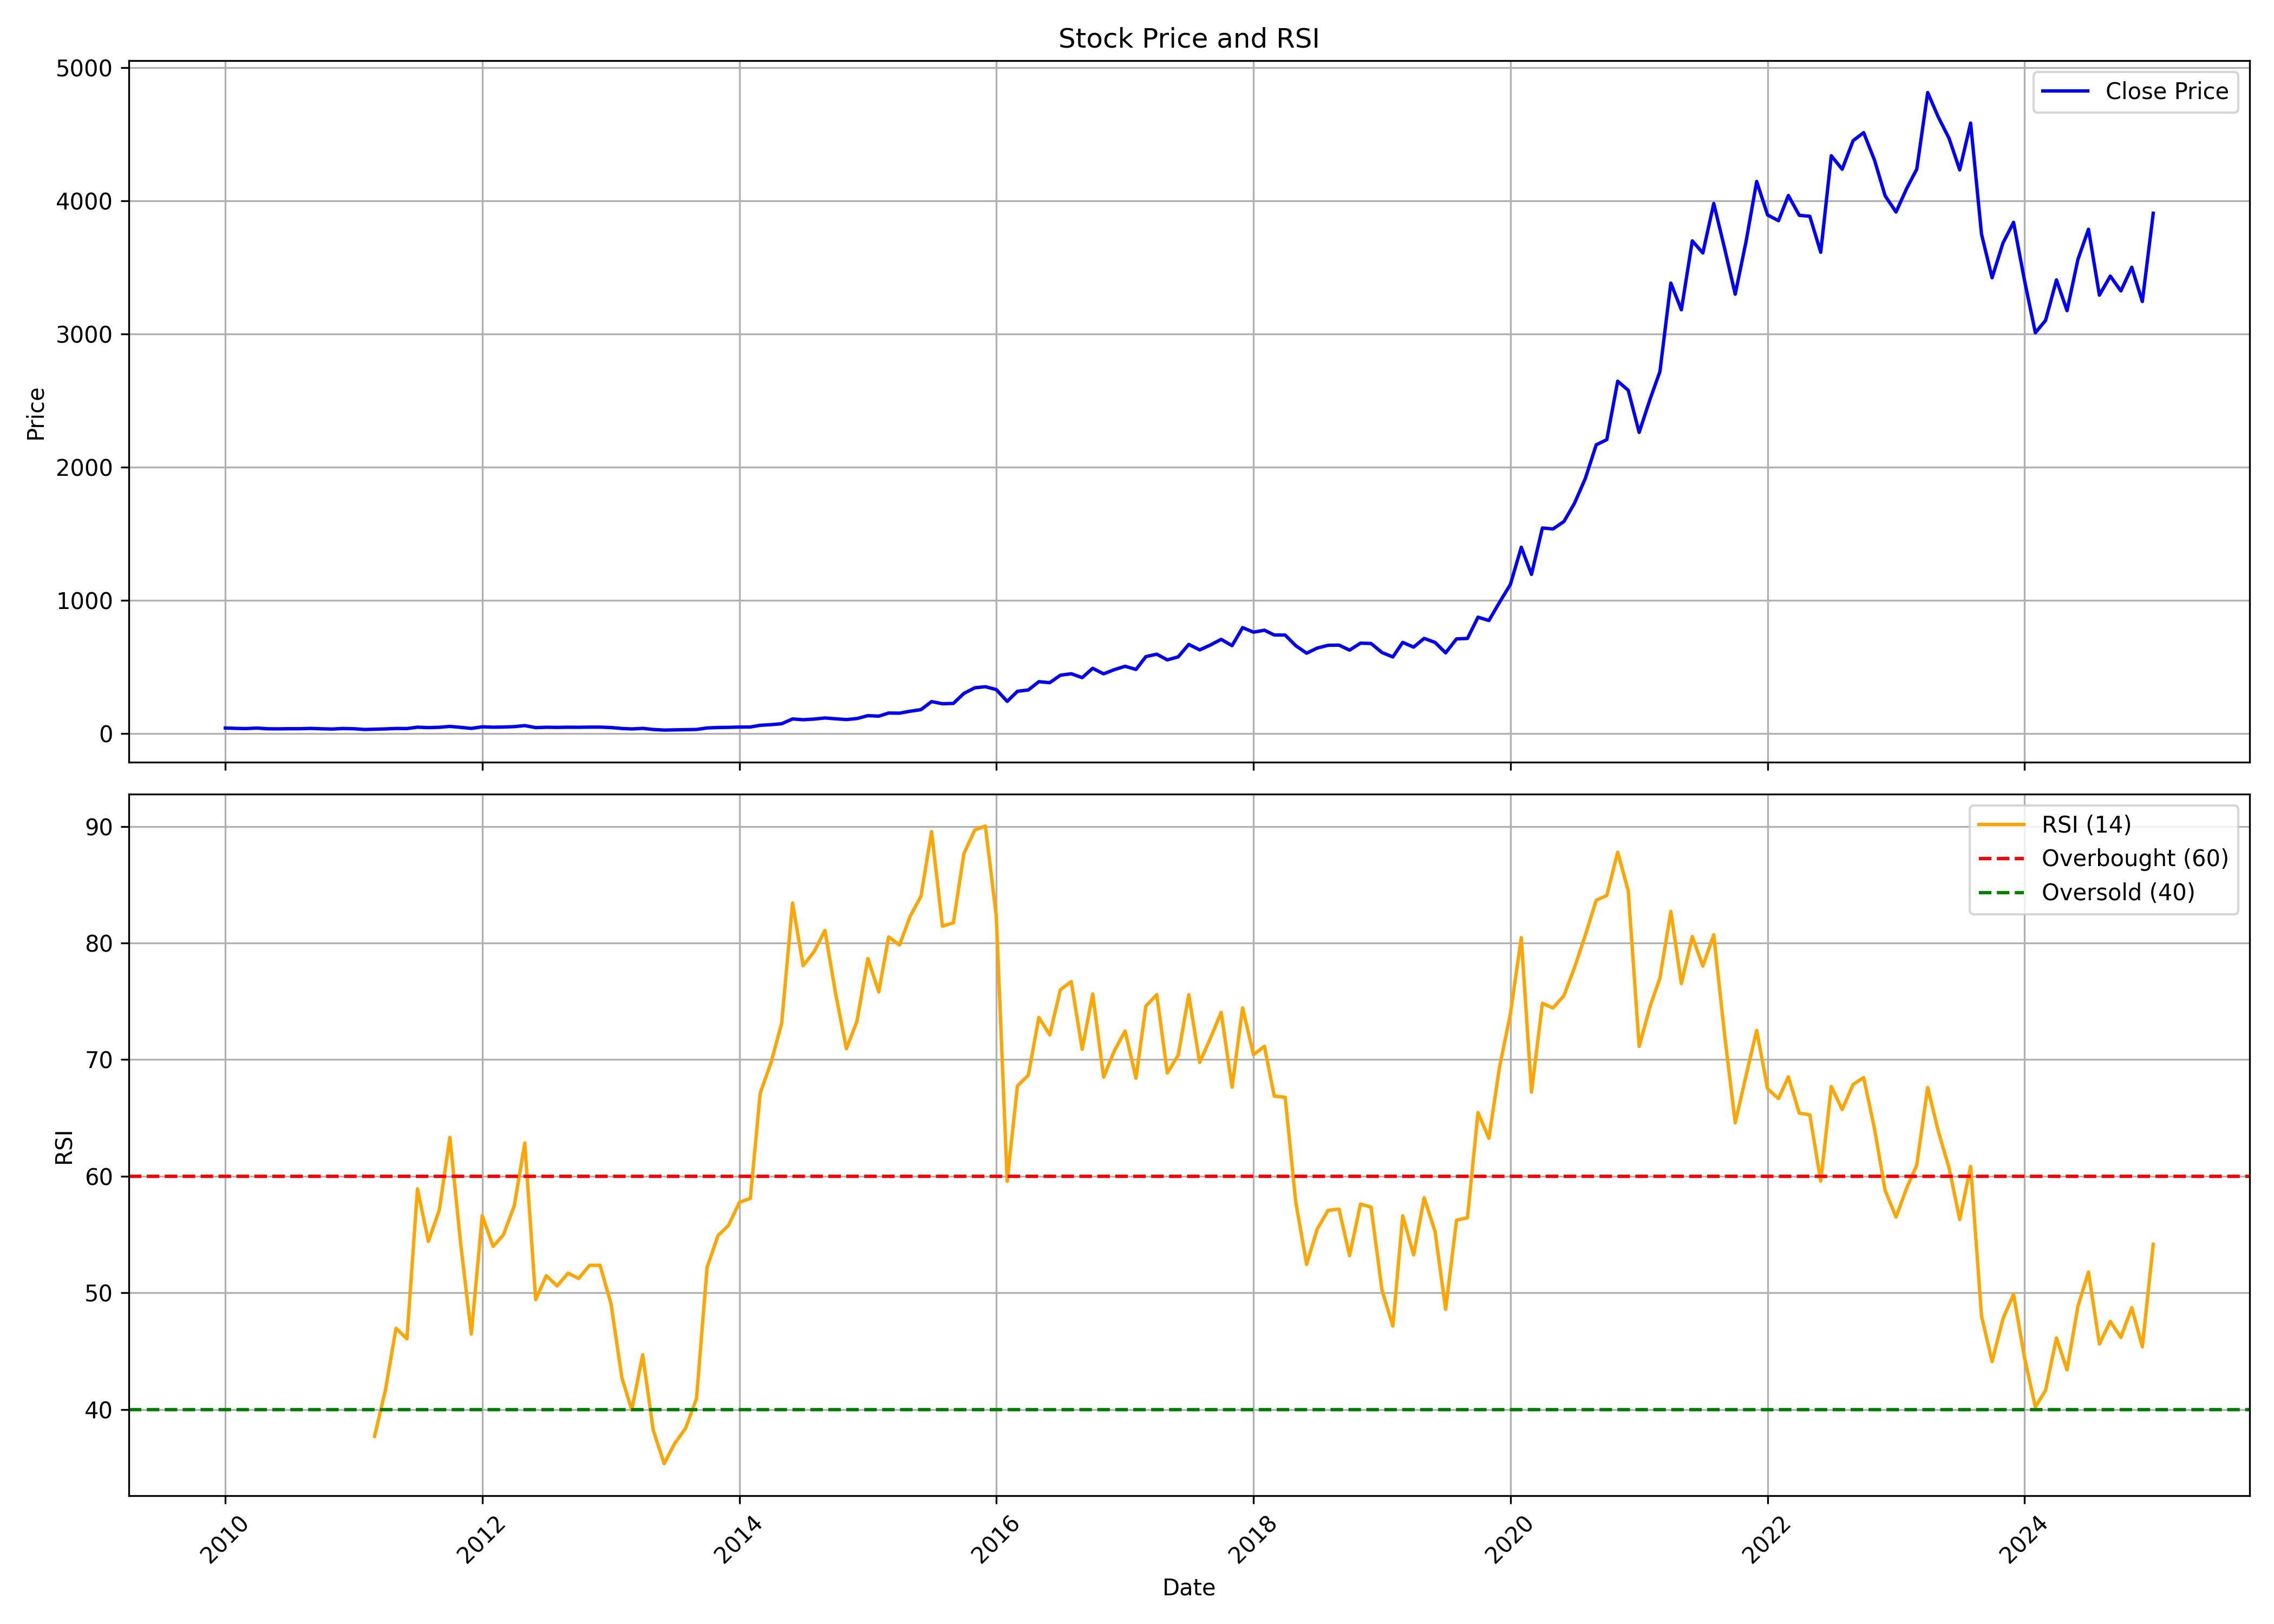

Data behind this chart, as committed beside it:
, date, symbol, open, high, low, close, volume, rsi
0, 2010-01-01, NAVINFLUOR, 43.39, 50.79, 41.09, 42.52, 3273790, 
1, 2010-02-01, NAVINFLUOR, 42.88, 44.66, 38.54, 39.71, 1167445, 
2, 2010-03-01, NAVINFLUOR, 39.71, 46.96, 38.16, 38.31, 1520230, 
3, 2010-04-01, NAVINFLUOR, 38.65, 46.28, 38.65, 42.21, 2048545, 
4, 2010-05-01, NAVINFLUOR, 42.49, 42.49, 35.98, 36.85, 996570, 
5, 2010-06-01, NAVINFLUOR, 37.13, 40.2, 35.73, 36.27, 904735, 
6, 2010-07-01, NAVINFLUOR, 37.66, 40.54, 36.35, 37.42, 1113850, 
7, 2010-08-01, NAVINFLUOR, 37.66, 40.98, 35.67, 37.32, 2707730, 
8, 2010-09-01, NAVINFLUOR, 37.75, 44.46, 35.12, 39.76, 19073900, 
9, 2010-10-01, NAVINFLUOR, 40.01, 40.8, 36.25, 36.9, 4667630, 
10, 2010-11-01, NAVINFLUOR, 38.18, 43.68, 33.74, 34.77, 6988605, 
11, 2010-12-01, NAVINFLUOR, 35.42, 40.24, 29.81, 39.04, 3340200, 
12, 2011-01-01, NAVINFLUOR, 39.42, 45.77, 34.79, 37.06, 9891250, 
13, 2011-02-01, NAVINFLUOR, 37.16, 37.7, 31.41, 31.53, 1016180, 
14, 2011-03-01, NAVINFLUOR, 31.69, 36.07, 29.88, 33.53, 2115580, 37.69
15, 2011-04-01, NAVINFLUOR, 33.68, 38.23, 33.55, 35.85, 1282795, 41.68
16, 2011-05-01, NAVINFLUOR, 37.01, 39.65, 36.36, 39.2, 1918910, 46.96
17, 2011-06-01, NAVINFLUOR, 39.1, 40.49, 35.97, 38.53, 1567670, 46.05
18, 2011-07-01, NAVINFLUOR, 39.24, 52.7, 39.24, 48.71, 7335655, 58.92
19, 2011-08-01, NAVINFLUOR, 49.01, 49.82, 41.93, 45.43, 1871275, 54.41
20, 2011-09-01, NAVINFLUOR, 45.43, 53.25, 44.24, 47.92, 2171405, 57.1
21, 2011-10-01, NAVINFLUOR, 47.76, 57.77, 46.38, 54.61, 4464060, 63.33
22, 2011-11-01, NAVINFLUOR, 54.37, 55.43, 46, 47.36, 2084405, 54.15
23, 2011-12-01, NAVINFLUOR, 48.95, 49.49, 39.1, 39.68, 958010, 46.46
24, 2012-01-01, NAVINFLUOR, 39.95, 54.02, 39.83, 51.45, 1211650, 56.62
25, 2012-02-01, NAVINFLUOR, 51.5, 52.75, 46.83, 48.62, 976975, 53.97
26, 2012-03-01, NAVINFLUOR, 48.25, 52.75, 47.83, 49.85, 844035, 54.96
27, 2012-04-01, NAVINFLUOR, 49.96, 54.14, 49.06, 52.97, 1286435, 57.46
28, 2012-05-01, NAVINFLUOR, 52.97, 62.88, 51.81, 60.56, 8005265, 62.84
29, 2012-06-01, NAVINFLUOR, 61.33, 61.33, 42.21, 45.43, 4481465, 49.41
30, 2012-07-01, NAVINFLUOR, 53.21, 54.66, 47.9, 48.23, 1204045, 51.47
31, 2012-08-01, NAVINFLUOR, 48.92, 50.57, 46.81, 47.12, 758940, 50.59
32, 2012-09-01, NAVINFLUOR, 47.13, 50.06, 46.64, 48.48, 929095, 51.69
33, 2012-10-01, NAVINFLUOR, 48.37, 55.67, 47.48, 47.97, 1868685, 51.23
34, 2012-11-01, NAVINFLUOR, 49.14, 50.12, 45.71, 49.24, 589875, 52.36
35, 2012-12-01, NAVINFLUOR, 49.63, 50.78, 47.58, 49.24, 577290, 52.36
36, 2013-01-01, NAVINFLUOR, 49.3, 51.32, 45.43, 46.07, 752805, 49.06
37, 2013-02-01, NAVINFLUOR, 46.1, 46.6, 38.36, 39.11, 630715, 42.7
38, 2013-03-01, NAVINFLUOR, 39.54, 41.79, 34.68, 35.66, 479920, 39.94
39, 2013-04-01, NAVINFLUOR, 36.49, 41.17, 36.34, 39.91, 460635, 44.69
40, 2013-05-01, NAVINFLUOR, 39.91, 39.91, 31.29, 31.46, 1496290, 38.22
41, 2013-06-01, NAVINFLUOR, 31.13, 32.64, 26.75, 27.05, 537665, 35.35
42, 2013-07-01, NAVINFLUOR, 28.86, 31.02, 22.71, 28.55, 864890, 37.07
43, 2013-08-01, NAVINFLUOR, 28.14, 31.53, 27.46, 29.65, 357275, 38.38
44, 2013-09-01, NAVINFLUOR, 29.28, 32.62, 28.07, 31.77, 351895, 40.93
45, 2013-10-01, NAVINFLUOR, 31.61, 43.14, 31.21, 42.98, 2148675, 52.17
46, 2013-11-01, NAVINFLUOR, 43.31, 50.06, 41.56, 46.3, 1189455, 54.91
47, 2013-12-01, NAVINFLUOR, 47.87, 51.21, 42.99, 47.36, 457080, 55.78
48, 2014-01-01, NAVINFLUOR, 47.33, 54.35, 45.17, 49.76, 983050, 57.77
49, 2014-02-01, NAVINFLUOR, 49.76, 54.48, 46.07, 50.15, 1594790, 58.09
50, 2014-03-01, NAVINFLUOR, 51.2, 65.72, 49.72, 62.89, 3643235, 67.12
51, 2014-04-01, NAVINFLUOR, 62.66, 72.97, 60.6, 67.7, 2634740, 69.77
52, 2014-05-01, NAVINFLUOR, 67.7, 79.08, 64.48, 74.63, 2398925, 73.13
53, 2014-06-01, NAVINFLUOR, 74.63, 119.2, 73.64, 110.7, 6030050, 83.44
54, 2014-07-01, NAVINFLUOR, 109, 114.5, 96.06, 104.7, 724770, 78.05
55, 2014-08-01, NAVINFLUOR, 101.2, 115.2, 101.2, 109.7, 1655770, 79.25
56, 2014-09-01, NAVINFLUOR, 111.4, 131, 108.1, 118, 2734095, 81.09
57, 2014-10-01, NAVINFLUOR, 121.1, 121.1, 102.6, 111.8, 419665, 75.72
58, 2014-11-01, NAVINFLUOR, 113.6, 117.3, 103, 106, 532475, 70.94
59, 2014-12-01, NAVINFLUOR, 106.7, 115.5, 104.3, 113.6, 620645, 73.3
... 121 more rows
